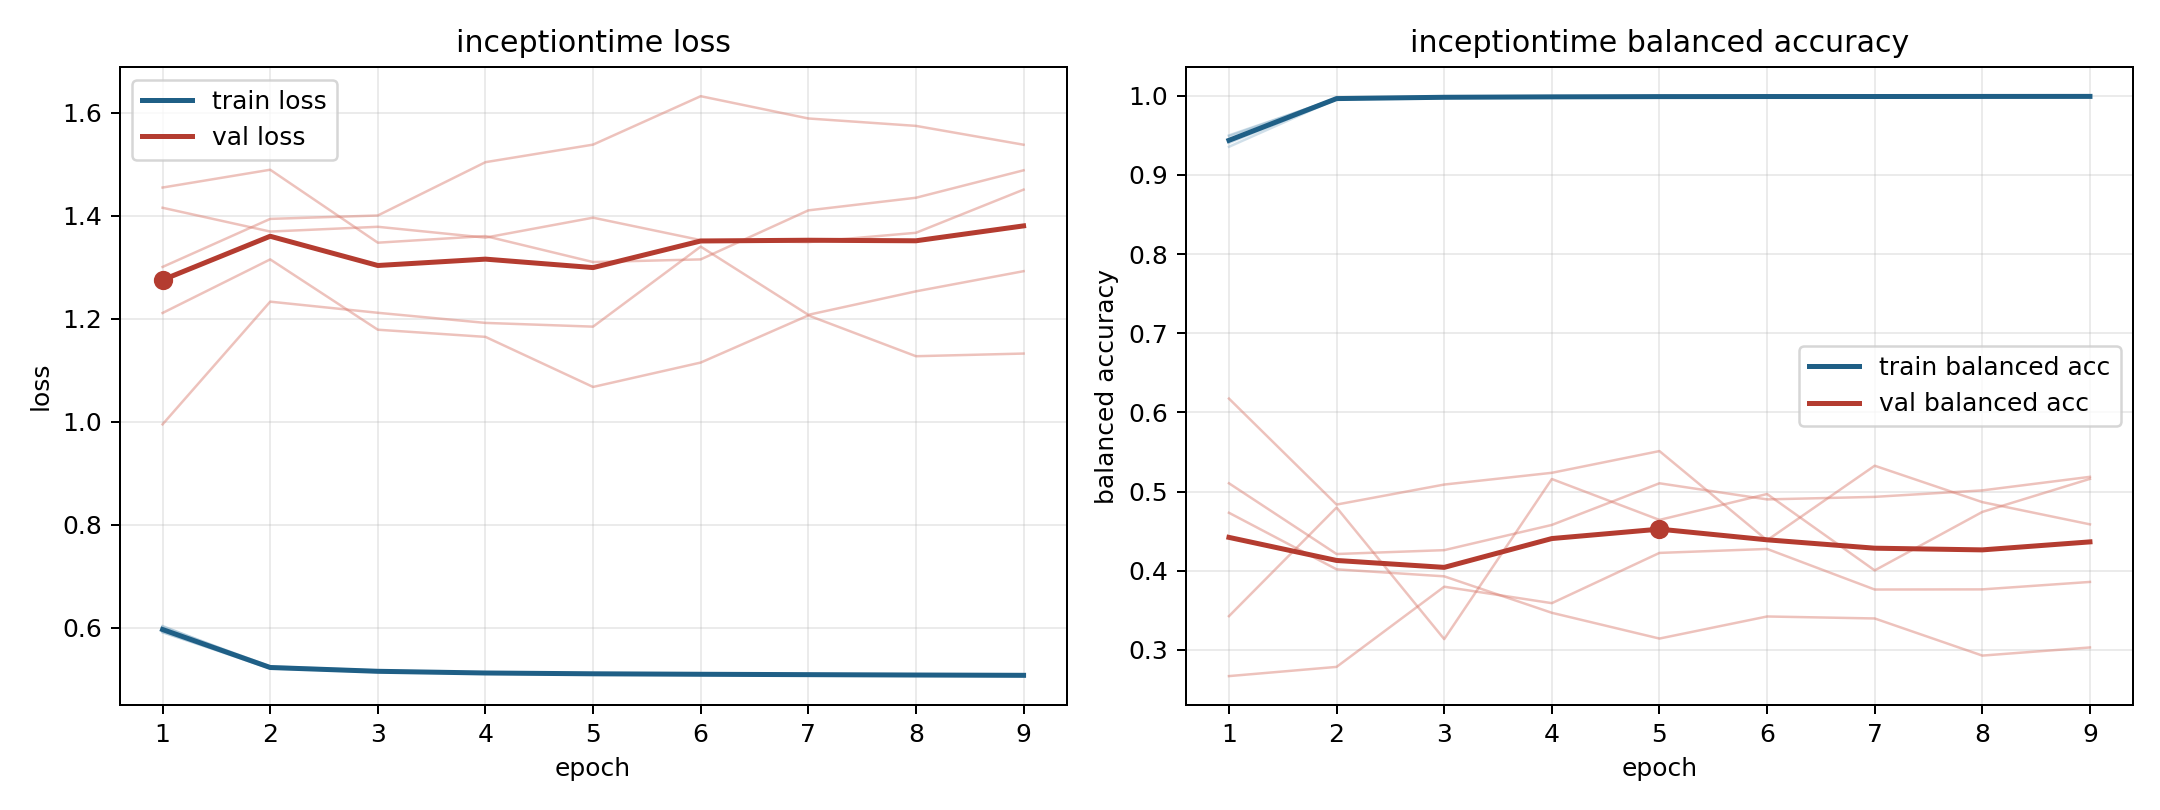

Values plotted in this chart, from the file beside it:
model, fold, epoch, train_loss, train_balanced_accuracy, val_loss, val_balanced_accuracy
inceptiontime, 1, 1, 0.5945, 0.9435, 1.455, 0.2668
inceptiontime, 1, 2, 0.5232, 0.9973, 1.489, 0.2785
inceptiontime, 1, 3, 0.5156, 0.999, 1.348, 0.3798
inceptiontime, 1, 4, 0.5119, 0.9992, 1.361, 0.359
inceptiontime, 1, 5, 0.5113, 0.9988, 1.31, 0.4225
inceptiontime, 1, 6, 0.5102, 0.9993, 1.315, 0.4275
inceptiontime, 1, 7, 0.5097, 0.9993, 1.41, 0.3762
inceptiontime, 1, 8, 0.5088, 0.9995, 1.435, 0.3764
inceptiontime, 1, 9, 0.5085, 0.9991, 1.488, 0.3858
inceptiontime, 2, 1, 0.5912, 0.9491, 1.301, 0.4732
inceptiontime, 2, 2, 0.5209, 0.997, 1.394, 0.4017
inceptiontime, 2, 3, 0.515, 0.9987, 1.4, 0.3929
inceptiontime, 2, 4, 0.5122, 0.9988, 1.504, 0.3468
inceptiontime, 2, 5, 0.5111, 0.9989, 1.538, 0.3143
inceptiontime, 2, 6, 0.5088, 0.9993, 1.632, 0.3422
inceptiontime, 2, 7, 0.5095, 0.9991, 1.589, 0.3397
inceptiontime, 2, 8, 0.5084, 0.9988, 1.574, 0.2928
inceptiontime, 2, 9, 0.5078, 0.9992, 1.538, 0.303
inceptiontime, 3, 1, 0.6023, 0.9406, 1.211, 0.5105
inceptiontime, 3, 2, 0.5249, 0.9957, 1.315, 0.4211
inceptiontime, 3, 3, 0.517, 0.9976, 1.179, 0.426
inceptiontime, 3, 4, 0.5128, 0.998, 1.165, 0.4578
inceptiontime, 3, 5, 0.5101, 0.9987, 1.068, 0.5105
inceptiontime, 3, 6, 0.5092, 0.999, 1.115, 0.4901
inceptiontime, 3, 7, 0.5091, 0.9984, 1.206, 0.4933
inceptiontime, 3, 8, 0.507, 0.9995, 1.127, 0.5015
inceptiontime, 3, 9, 0.5065, 0.9995, 1.132, 0.5186
inceptiontime, 4, 1, 0.6034, 0.9356, 0.995, 0.6175
inceptiontime, 4, 2, 0.522, 0.996, 1.233, 0.4836
inceptiontime, 4, 3, 0.514, 0.9975, 1.212, 0.5089
inceptiontime, 4, 4, 0.5111, 0.9983, 1.192, 0.5237
inceptiontime, 4, 5, 0.509, 0.9992, 1.185, 0.5512
inceptiontime, 4, 6, 0.5093, 0.9987, 1.34, 0.4385
inceptiontime, 4, 7, 0.507, 0.9994, 1.208, 0.5327
inceptiontime, 4, 8, 0.5074, 0.9991, 1.253, 0.4867
inceptiontime, 4, 9, 0.5061, 0.9994, 1.292, 0.4586
inceptiontime, 5, 1, 0.5914, 0.9501, 1.415, 0.3426
inceptiontime, 5, 2, 0.5231, 0.9967, 1.369, 0.4798
inceptiontime, 5, 3, 0.5156, 0.9981, 1.379, 0.3136
inceptiontime, 5, 4, 0.5128, 0.9992, 1.357, 0.5158
inceptiontime, 5, 5, 0.5116, 0.9995, 1.396, 0.4642
inceptiontime, 5, 6, 0.5108, 0.9993, 1.353, 0.4969
inceptiontime, 5, 7, 0.5094, 0.9994, 1.349, 0.4004
inceptiontime, 5, 8, 0.5095, 0.9993, 1.367, 0.4743
inceptiontime, 5, 9, 0.5093, 0.9992, 1.451, 0.516
